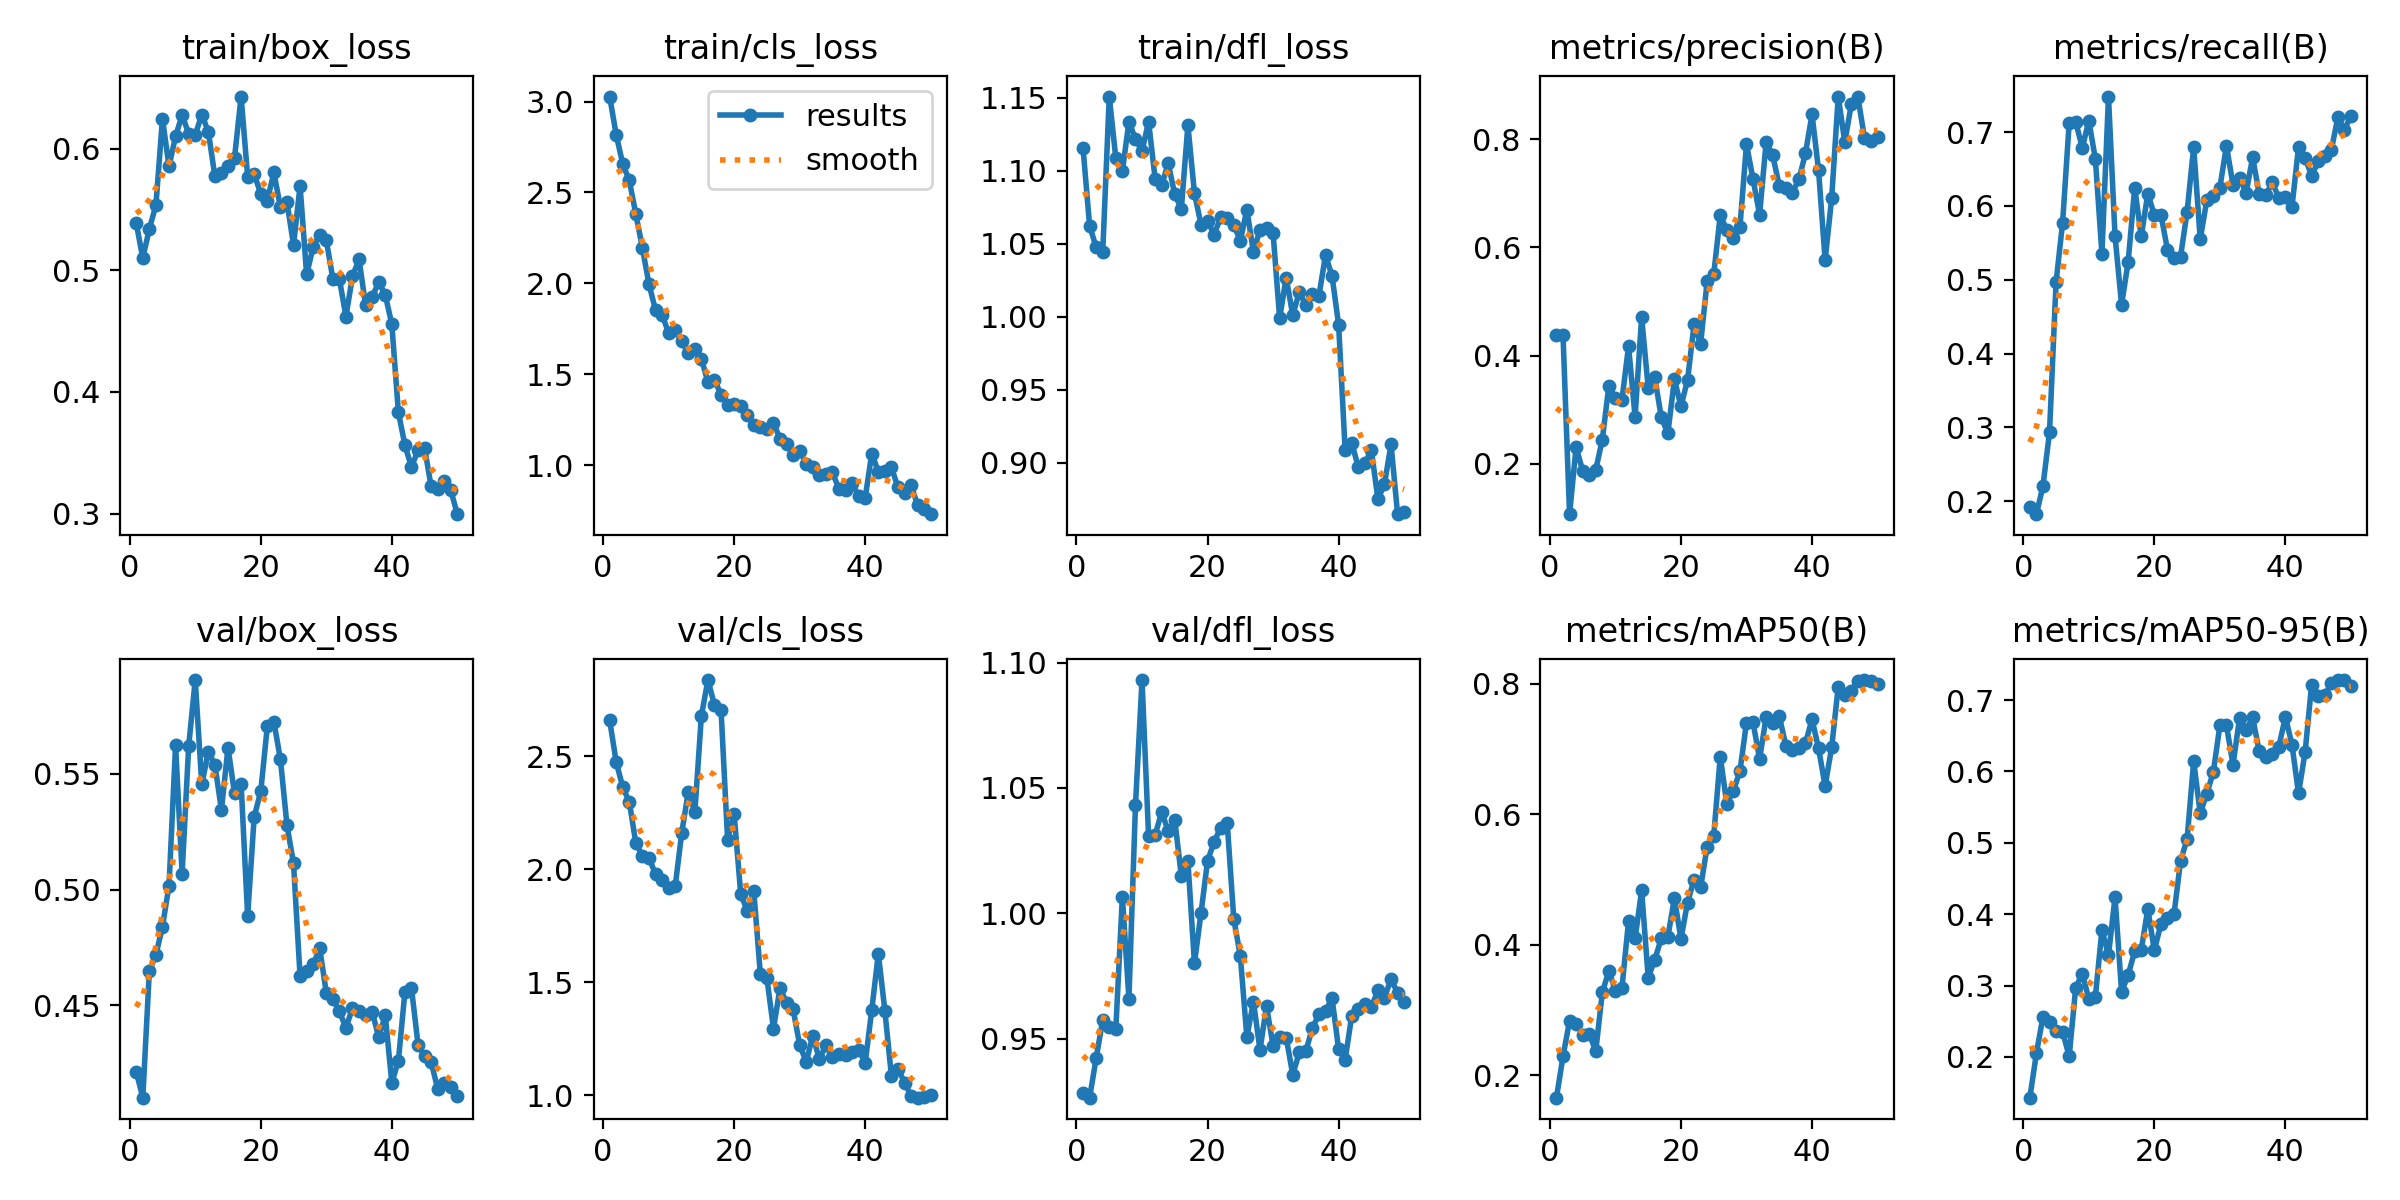

Data behind this chart, as committed beside it:
epoch, time, train/box_loss, train/cls_loss, train/dfl_loss, metrics/precision(B), metrics/recall(B), metrics/mAP50(B), metrics/mAP50-95(B), val/box_loss, val/cls_loss, val/dfl_loss, lr/pg0, lr/pg1, lr/pg2
1, 11.72, 0.5387, 3.028, 1.116, 0.4377, 0.1925, 0.166, 0.1429, 0.4213, 2.659, 0.9285, 0.0001143, 0.0001143, 0.0001143
2, 15.07, 0.5101, 2.818, 1.063, 0.4388, 0.1825, 0.2292, 0.2051, 0.4101, 2.475, 0.9264, 0.0002381, 0.0002381, 0.0002381
3, 18.95, 0.5342, 2.657, 1.048, 0.1072, 0.2207, 0.2835, 0.2561, 0.4649, 2.363, 0.9422, 0.0003568, 0.0003568, 0.0003568
4, 22.04, 0.5537, 2.566, 1.044, 0.2312, 0.2933, 0.2796, 0.2485, 0.4718, 2.298, 0.9574, 0.0004704, 0.0004704, 0.0004704
5, 25.03, 0.6247, 2.38, 1.151, 0.1874, 0.4965, 0.2622, 0.2361, 0.484, 2.115, 0.9544, 0.000579, 0.000579, 0.000579
6, 28.05, 0.5855, 2.194, 1.109, 0.1789, 0.5774, 0.2641, 0.2355, 0.5018, 2.06, 0.9538, 0.0006824, 0.0006824, 0.0006824
7, 30.96, 0.6103, 1.996, 1.1, 0.1893, 0.7123, 0.2376, 0.2008, 0.5625, 2.051, 1.007, 0.0007807, 0.0007807, 0.0007807
8, 33.85, 0.6277, 1.852, 1.134, 0.2451, 0.714, 0.3271, 0.2972, 0.507, 1.977, 0.9659, 0.000874, 0.000874, 0.000874
9, 36.77, 0.6125, 1.826, 1.122, 0.3446, 0.6783, 0.3603, 0.3165, 0.562, 1.953, 1.043, 0.0009621, 0.0009621, 0.0009621
10, 39.85, 0.6113, 1.728, 1.114, 0.3215, 0.7156, 0.3293, 0.2815, 0.5906, 1.915, 1.093, 0.001045, 0.001045, 0.001045
11, 42.63, 0.628, 1.744, 1.134, 0.3188, 0.6632, 0.3345, 0.2844, 0.5455, 1.924, 1.031, 0.001123, 0.001123, 0.001123
12, 45.49, 0.614, 1.681, 1.095, 0.4175, 0.5353, 0.4364, 0.3779, 0.5596, 2.161, 1.031, 0.001118, 0.001118, 0.001118
13, 48.42, 0.5774, 1.615, 1.09, 0.2872, 0.7481, 0.4098, 0.3426, 0.554, 2.342, 1.04, 0.001089, 0.001089, 0.001089
14, 51.33, 0.5801, 1.636, 1.105, 0.4711, 0.559, 0.4834, 0.4239, 0.5345, 2.253, 1.033, 0.001061, 0.001061, 0.001061
15, 54.17, 0.5854, 1.585, 1.084, 0.3405, 0.4662, 0.3499, 0.291, 0.5613, 2.68, 1.037, 0.001033, 0.001033, 0.001033
16, 57.08, 0.5927, 1.455, 1.074, 0.3602, 0.524, 0.3769, 0.315, 0.5416, 2.838, 1.015, 0.001005, 0.001005, 0.001005
17, 60.17, 0.6429, 1.469, 1.131, 0.286, 0.6244, 0.4102, 0.3478, 0.5457, 2.727, 1.021, 0.0009763, 0.0009763, 0.0009763
18, 63.2, 0.577, 1.387, 1.085, 0.2565, 0.5589, 0.412, 0.3501, 0.4886, 2.704, 0.98, 0.000948, 0.000948, 0.000948
19, 66.1, 0.5789, 1.331, 1.063, 0.3562, 0.6168, 0.4717, 0.4072, 0.5315, 2.13, 1, 0.0009197, 0.0009197, 0.0009197
20, 69.14, 0.5631, 1.334, 1.066, 0.307, 0.5874, 0.4089, 0.3494, 0.5425, 2.244, 1.021, 0.0008914, 0.0008914, 0.0008914
21, 71.91, 0.5574, 1.326, 1.056, 0.3545, 0.5883, 0.4648, 0.3862, 0.5706, 1.891, 1.028, 0.0008631, 0.0008631, 0.0008631
22, 74.76, 0.5805, 1.277, 1.068, 0.4579, 0.5408, 0.4998, 0.3947, 0.5726, 1.815, 1.034, 0.0008348, 0.0008348, 0.0008348
23, 77.6, 0.552, 1.221, 1.068, 0.4222, 0.5298, 0.488, 0.4001, 0.5563, 1.903, 1.036, 0.0008065, 0.0008065, 0.0008065
24, 80.57, 0.5561, 1.211, 1.063, 0.5376, 0.5314, 0.5505, 0.4747, 0.5279, 1.534, 0.9978, 0.0007782, 0.0007782, 0.0007782
25, 83.75, 0.5209, 1.196, 1.052, 0.5508, 0.5923, 0.5668, 0.5052, 0.5114, 1.517, 0.983, 0.0007499, 0.0007499, 0.0007499
26, 86.67, 0.5694, 1.231, 1.074, 0.6595, 0.6798, 0.6885, 0.6145, 0.4625, 1.294, 0.9506, 0.0007216, 0.0007216, 0.0007216
27, 89.53, 0.4967, 1.145, 1.045, 0.6321, 0.5551, 0.6157, 0.5413, 0.4648, 1.474, 0.9648, 0.0006934, 0.0006934, 0.0006934
28, 92.4, 0.5192, 1.115, 1.06, 0.6182, 0.6073, 0.6363, 0.5688, 0.4678, 1.408, 0.9455, 0.0006651, 0.0006651, 0.0006651
29, 95.29, 0.5294, 1.056, 1.061, 0.6376, 0.6139, 0.666, 0.5991, 0.4746, 1.379, 0.9629, 0.0006368, 0.0006368, 0.0006368
30, 98.14, 0.5249, 1.076, 1.057, 0.7906, 0.6249, 0.7404, 0.6645, 0.4555, 1.222, 0.9471, 0.0006085, 0.0006085, 0.0006085
31, 100.9, 0.4932, 1.008, 0.9992, 0.7262, 0.6815, 0.7407, 0.6649, 0.4528, 1.147, 0.9505, 0.0005802, 0.0005802, 0.0005802
32, 104.2, 0.4928, 0.9872, 1.027, 0.6605, 0.6285, 0.6848, 0.6094, 0.4474, 1.264, 0.9504, 0.0005519, 0.0005519, 0.0005519
33, 107.1, 0.4621, 0.9457, 1.001, 0.795, 0.6384, 0.7488, 0.6744, 0.4403, 1.159, 0.9356, 0.0005236, 0.0005236, 0.0005236
34, 109.9, 0.4952, 0.9532, 1.017, 0.7701, 0.6174, 0.7393, 0.6586, 0.4488, 1.22, 0.9445, 0.0004953, 0.0004953, 0.0004953
35, 112.8, 0.5092, 0.9595, 1.008, 0.7144, 0.6659, 0.751, 0.6756, 0.4474, 1.167, 0.945, 0.000467, 0.000467, 0.000467
36, 115.7, 0.4712, 0.8679, 1.016, 0.7105, 0.616, 0.7052, 0.6282, 0.4457, 1.182, 0.9542, 0.0004387, 0.0004387, 0.0004387
37, 118.5, 0.4781, 0.8627, 1.015, 0.7008, 0.6142, 0.699, 0.6202, 0.4473, 1.179, 0.9597, 0.0004104, 0.0004104, 0.0004104
38, 121.4, 0.4903, 0.9003, 1.042, 0.726, 0.6325, 0.701, 0.6242, 0.4362, 1.192, 0.9611, 0.0003821, 0.0003821, 0.0003821
39, 125, 0.4798, 0.8299, 1.028, 0.7737, 0.6101, 0.7089, 0.6348, 0.4457, 1.201, 0.966, 0.0003538, 0.0003538, 0.0003538
40, 128.2, 0.4557, 0.82, 0.9946, 0.8462, 0.6125, 0.7457, 0.6765, 0.4165, 1.143, 0.9458, 0.0003255, 0.0003255, 0.0003255
41, 147.9, 0.3834, 1.063, 0.9086, 0.7425, 0.5983, 0.7008, 0.6375, 0.4261, 1.377, 0.9416, 0.0002972, 0.0002972, 0.0002972
42, 150.8, 0.3563, 0.9623, 0.9138, 0.5764, 0.6798, 0.6434, 0.5693, 0.4558, 1.626, 0.959, 0.0002689, 0.0002689, 0.0002689
43, 153.5, 0.3383, 0.9678, 0.897, 0.6913, 0.6647, 0.7027, 0.6267, 0.4574, 1.374, 0.9619, 0.0002406, 0.0002406, 0.0002406
44, 156.4, 0.3521, 0.9871, 0.8998, 0.8788, 0.641, 0.7951, 0.7213, 0.4331, 1.084, 0.9639, 0.0002123, 0.0002123, 0.0002123
45, 159.3, 0.354, 0.877, 0.9086, 0.7948, 0.6602, 0.7832, 0.705, 0.428, 1.116, 0.9626, 0.0001841, 0.0001841, 0.0001841
46, 162.2, 0.3224, 0.8472, 0.875, 0.8646, 0.6675, 0.7894, 0.7072, 0.4255, 1.056, 0.9692, 0.0001558, 0.0001558, 0.0001558
47, 165.4, 0.32, 0.8888, 0.8856, 0.878, 0.6755, 0.8043, 0.7233, 0.414, 0.9964, 0.9664, 0.0001275, 0.0001275, 0.0001275
48, 168.3, 0.3266, 0.7793, 0.9127, 0.8027, 0.7199, 0.8056, 0.7278, 0.4165, 0.9887, 0.9737, 9.91726e-05, 9.91726e-05, 9.91726e-05
49, 171.4, 0.3192, 0.759, 0.8649, 0.7969, 0.7034, 0.8044, 0.728, 0.4145, 0.992, 0.9682, 7.08784e-05, 7.08784e-05, 7.08784e-05
50, 174.2, 0.2995, 0.7294, 0.8661, 0.8043, 0.722, 0.8, 0.7194, 0.4109, 1.001, 0.9645, 4.25842e-05, 4.25842e-05, 4.25842e-05
